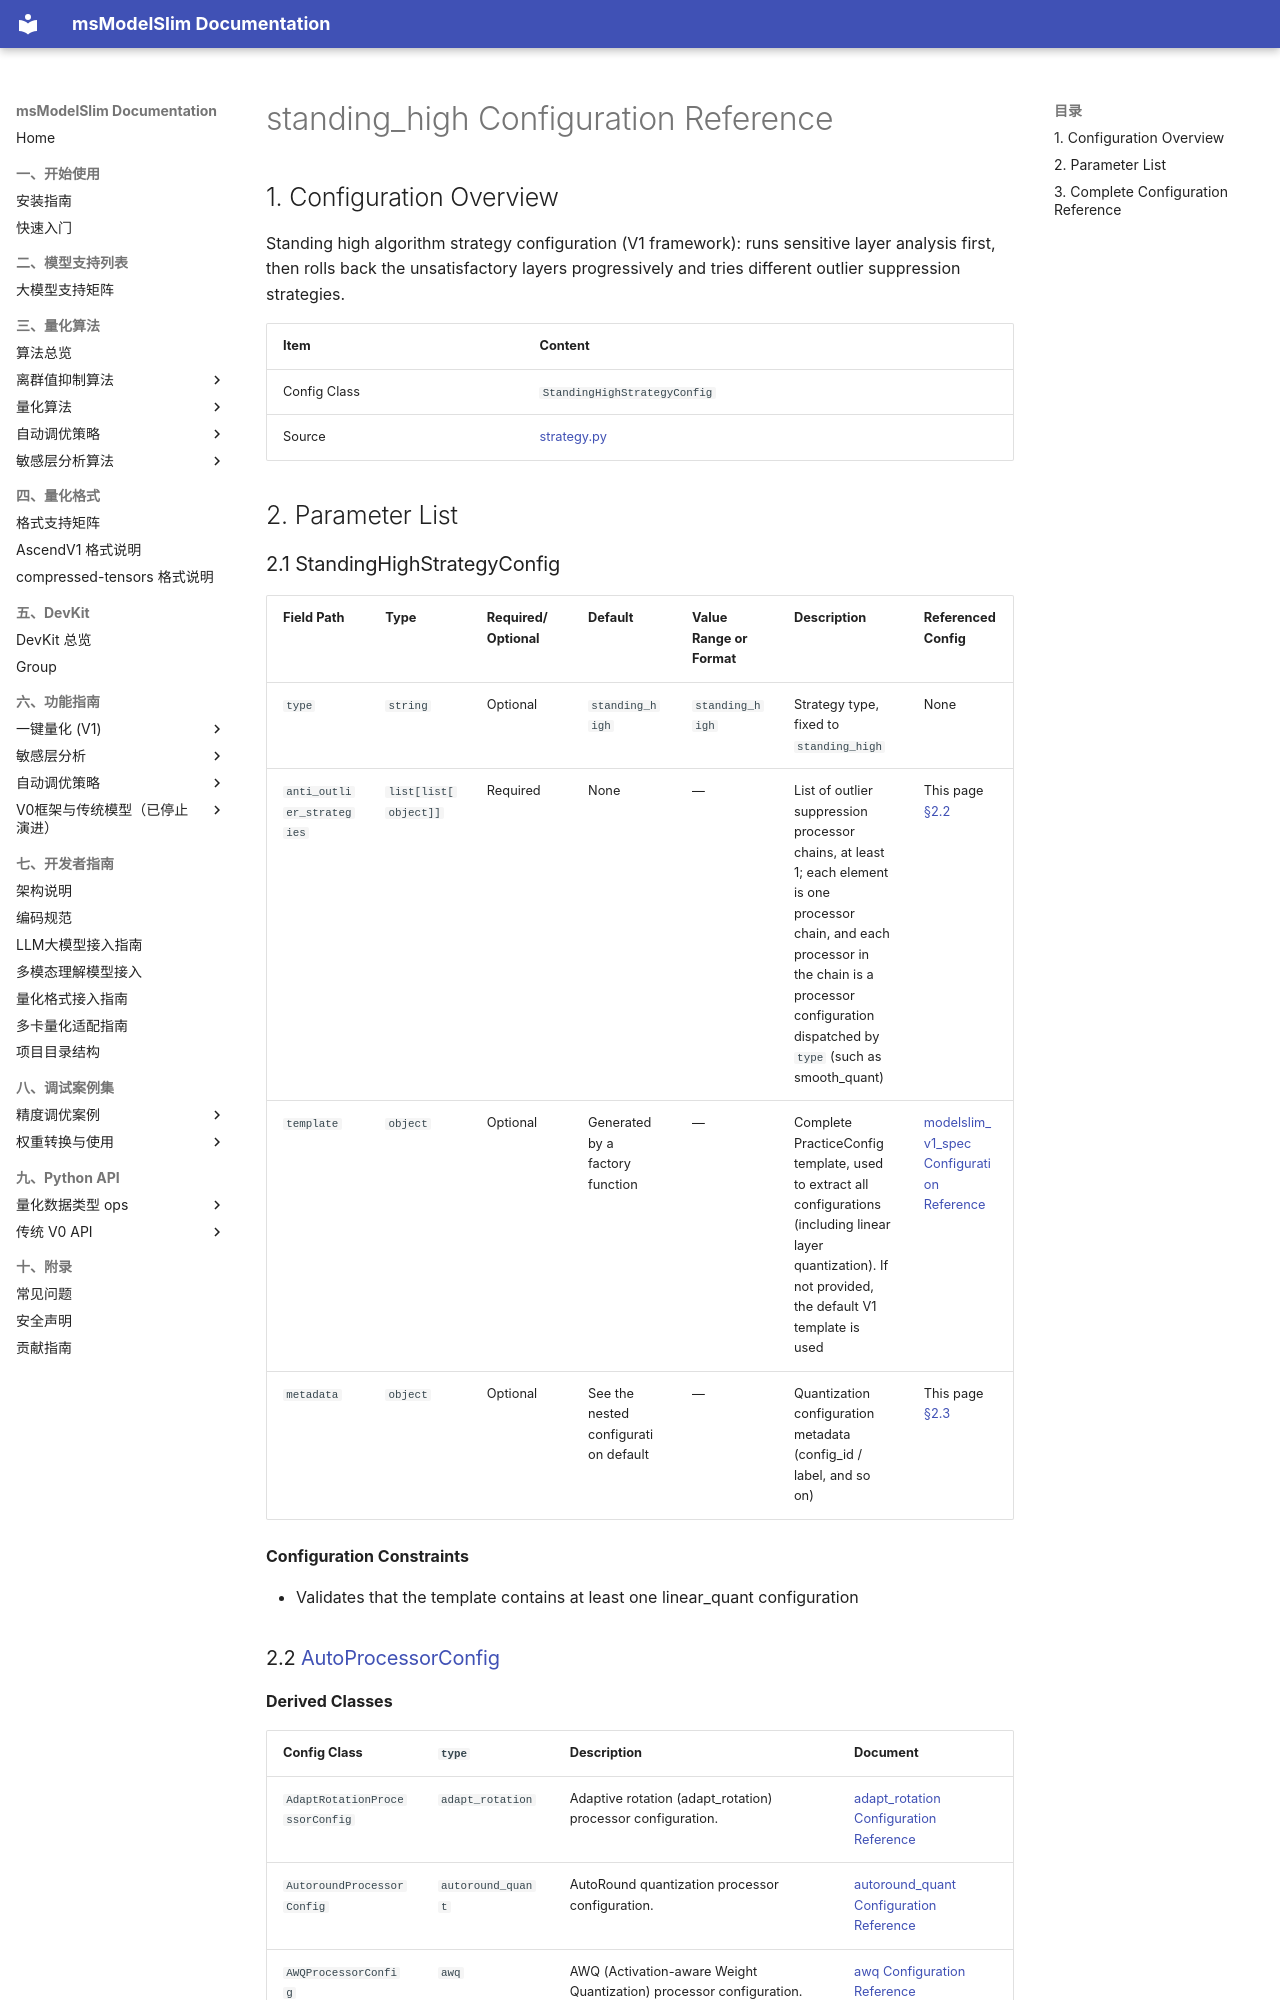

repository: Ascend/msmodelslim · page: en/api_reference/config/tuning/strategy_standing_high/index.html · generator: mkdocs

<!-- generated-by: skills/docs-management/scripts/gen_quant_config_docs.py ; class: msmodelslim.core.tune_strategy.standing_high.strategy.StandingHighStrategyConfig -->
# standing_high Configuration Reference

## 1. Configuration Overview

Standing high algorithm strategy configuration (V1 framework): runs sensitive layer analysis first, then rolls back the unsatisfactory layers progressively and tries different outlier suppression strategies.

| Item | Content |
|------|------|
| Config Class | `StandingHighStrategyConfig` |
| Source | [strategy.py](../../../../../msmodelslim/core/tune_strategy/standing_high/strategy.py) |
